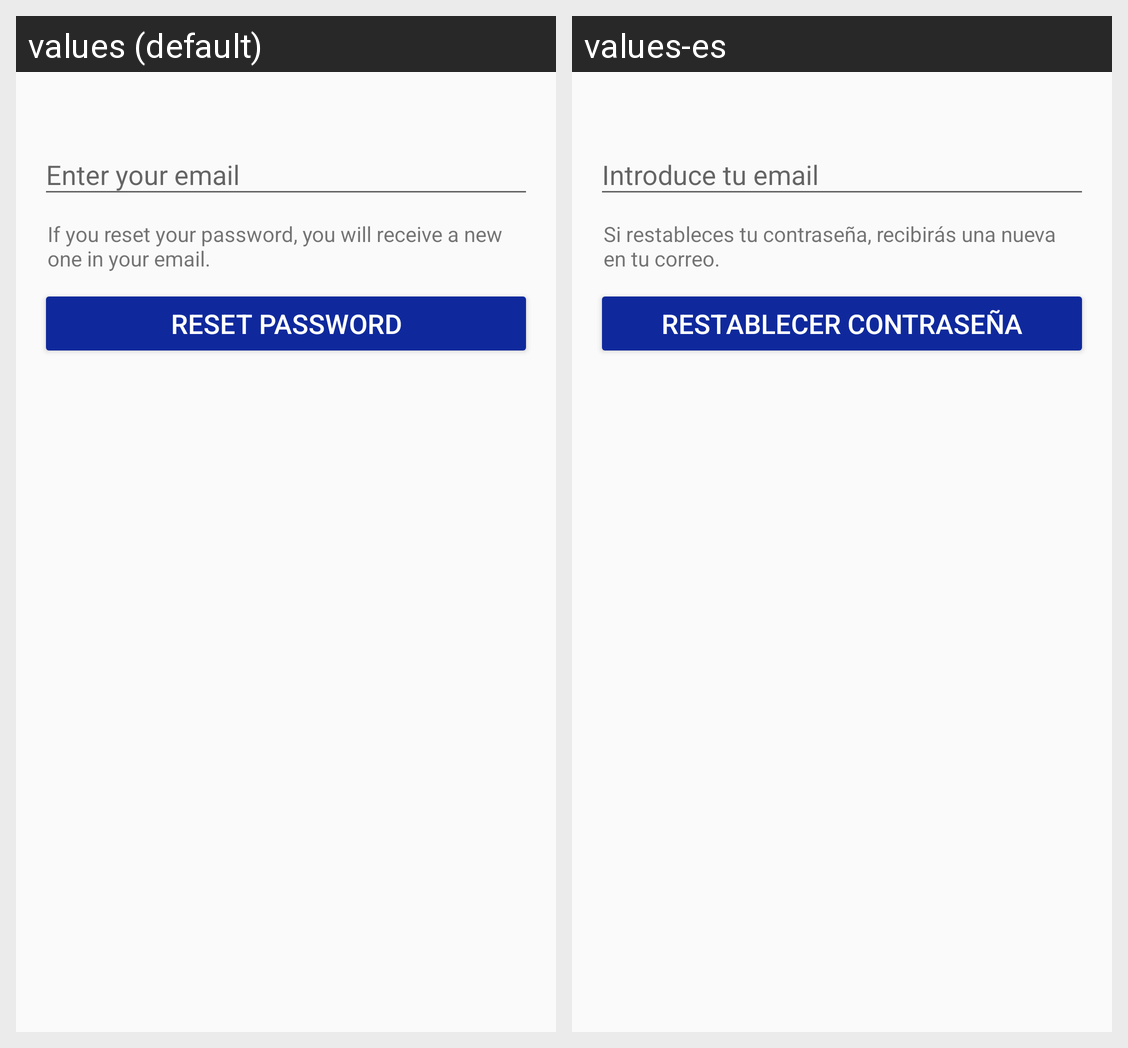

Locale-by-locale string values for the Android screen shown in this grid:
Android screen res/layout/activity_reset_password.xml rendered under 2 locales, left to right: values (default), values-es. Device: Nexus 5 (rendered at 1080×1920; each locale shown at half size, 540×960, under a caption strip naming it); theme AppTheme.
Strings drawn on this screen, with the default value and each locale's value (text and hints the layout hard-codes, and strings that could not be matched under every locale, appear in the picture but are not listed):

enterEmail
  values: Enter your email
  values-es: Introduce tu email

resetExplanation
  values: If you reset your password, you will receive a new one in your email.
  values-es: Si restableces tu contraseña, recibirás una nueva en tu correo.

resetPassword
  values: Reset password
  values-es: Restablecer contraseña
